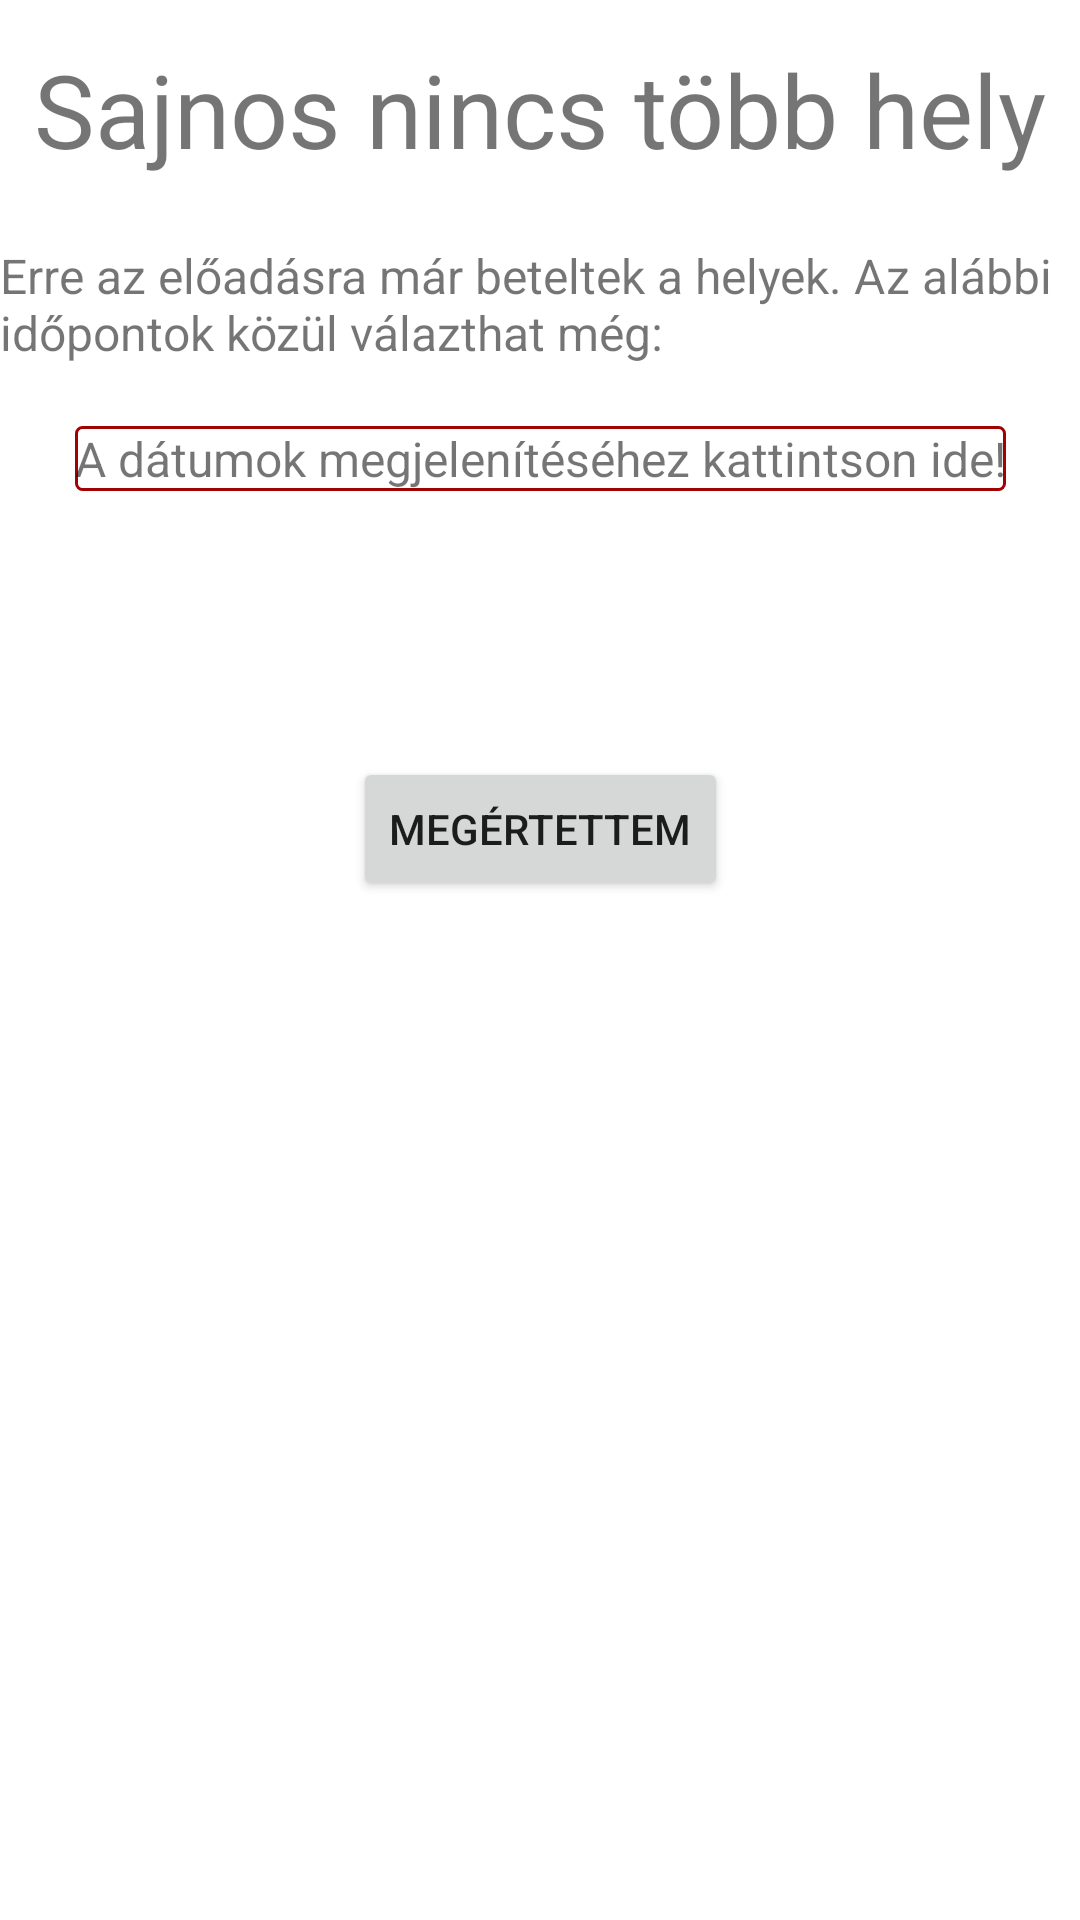

This screen was rendered from an Android layout file. Write that file and the resources it references.
<!-- AndroidManifest.xml: application theme Theme.TicketBooking -->
<!-- res/layout/activity_no_seat_available.xml -->
<?xml version="1.0" encoding="utf-8"?>
<androidx.constraintlayout.widget.ConstraintLayout xmlns:android="http://schemas.android.com/apk/res/android"
    xmlns:app="http://schemas.android.com/apk/res-auto"
    xmlns:tools="http://schemas.android.com/tools"
    android:layout_width="match_parent"
    android:layout_height="match_parent"
    tools:context=".NoSeatAvailableActivity"
    android:layout_marginRight="@dimen/default_margin"
    android:layout_marginLeft="@dimen/default_margin"
    android:scrollbars="vertical"
    >

    <TextView
        android:id="@+id/noMoreTitle"
        android:layout_width="wrap_content"
        android:layout_height="wrap_content"
        android:text="Sajnos nincs több hely"
        android:textSize="34sp"
        app:layout_constraintBottom_toBottomOf="parent"
        app:layout_constraintEnd_toEndOf="parent"
        app:layout_constraintStart_toStartOf="parent"
        app:layout_constraintTop_toTopOf="parent"
        app:layout_constraintVertical_bias="0.023" />

    <TextView
        android:id="@+id/noMoreWarning"
        android:layout_width="wrap_content"
        android:layout_height="wrap_content"
        android:text="Erre az előadásra már beteltek a helyek. Az alábbi időpontok közül válazthat még:"
        android:textSize="16sp"
        app:layout_constraintBottom_toBottomOf="parent"
        app:layout_constraintEnd_toEndOf="parent"
        app:layout_constraintStart_toStartOf="parent"
        app:layout_constraintTop_toBottomOf="@+id/noMoreTitle"
        app:layout_constraintVertical_bias="0.041" />

    <TextView
        android:id="@+id/noMoreDates"
        android:layout_width="wrap_content"
        android:layout_height="wrap_content"
        android:textSize="16sp"
        android:text="A dátumok megjelenítéséhez kattintson ide!"
        android:background="@drawable/my_border"
        app:layout_constraintBottom_toBottomOf="parent"
        app:layout_constraintEnd_toEndOf="parent"
        app:layout_constraintStart_toStartOf="parent"
        app:layout_constraintTop_toBottomOf="@+id/noMoreWarning"
        app:layout_constraintVertical_bias="0.041" />

    <Button
        android:id="@+id/understood"
        android:layout_width="wrap_content"
        android:layout_height="wrap_content"
        android:layout_margin="5dp"
        android:onClick="nope"
        android:text="Megértettem"
        app:cornerRadius="0dp"
        app:layout_constraintBottom_toBottomOf="parent"
        app:layout_constraintEnd_toEndOf="parent"
        app:layout_constraintStart_toStartOf="parent"
        app:layout_constraintTop_toBottomOf="@+id/noMoreDates"
        app:layout_constraintVertical_bias="0.2" />

</androidx.constraintlayout.widget.ConstraintLayout>
<!-- resources referenced by this layout -->
<resources>
  <!-- drawable my_border (drawable) -->
  <?xml version="1.0" encoding="utf-8"?>
  <shape xmlns:android="http://schemas.android.com/apk/res/android"
      android:shape="rectangle" >
      
      <stroke
          android:width="1dp"
          android:color="@color/burgundy" >
      </stroke>
  
      
      <corners
          android:radius="2dp"   >
      </corners>
  
  </shape>
  <style name="Theme.TicketBooking" parent="Theme.MaterialComponents.DayNight.DarkActionBar">
          
          <item name="colorPrimary">@color/burgundy</item>
          <item name="colorPrimaryVariant">#FF4C4C</item>
          <item name="colorOnPrimary">@color/white</item>
          
          <item name="colorSecondary">@color/teal_200</item>
          <item name="colorSecondaryVariant">@color/teal_700</item>
          <item name="colorOnSecondary">@color/black</item>
          
          <item name="android:statusBarColor" tools:targetApi="l">?attr/colorPrimaryVariant</item>
          
      </style>
  <color name="burgundy">#A10303</color>
  <color name="white">#FFFFFFFF</color>
  <color name="teal_200">#FF03DAC5</color>
  <color name="teal_700">#FF018786</color>
  <color name="black">#FF000000</color>
</resources>
